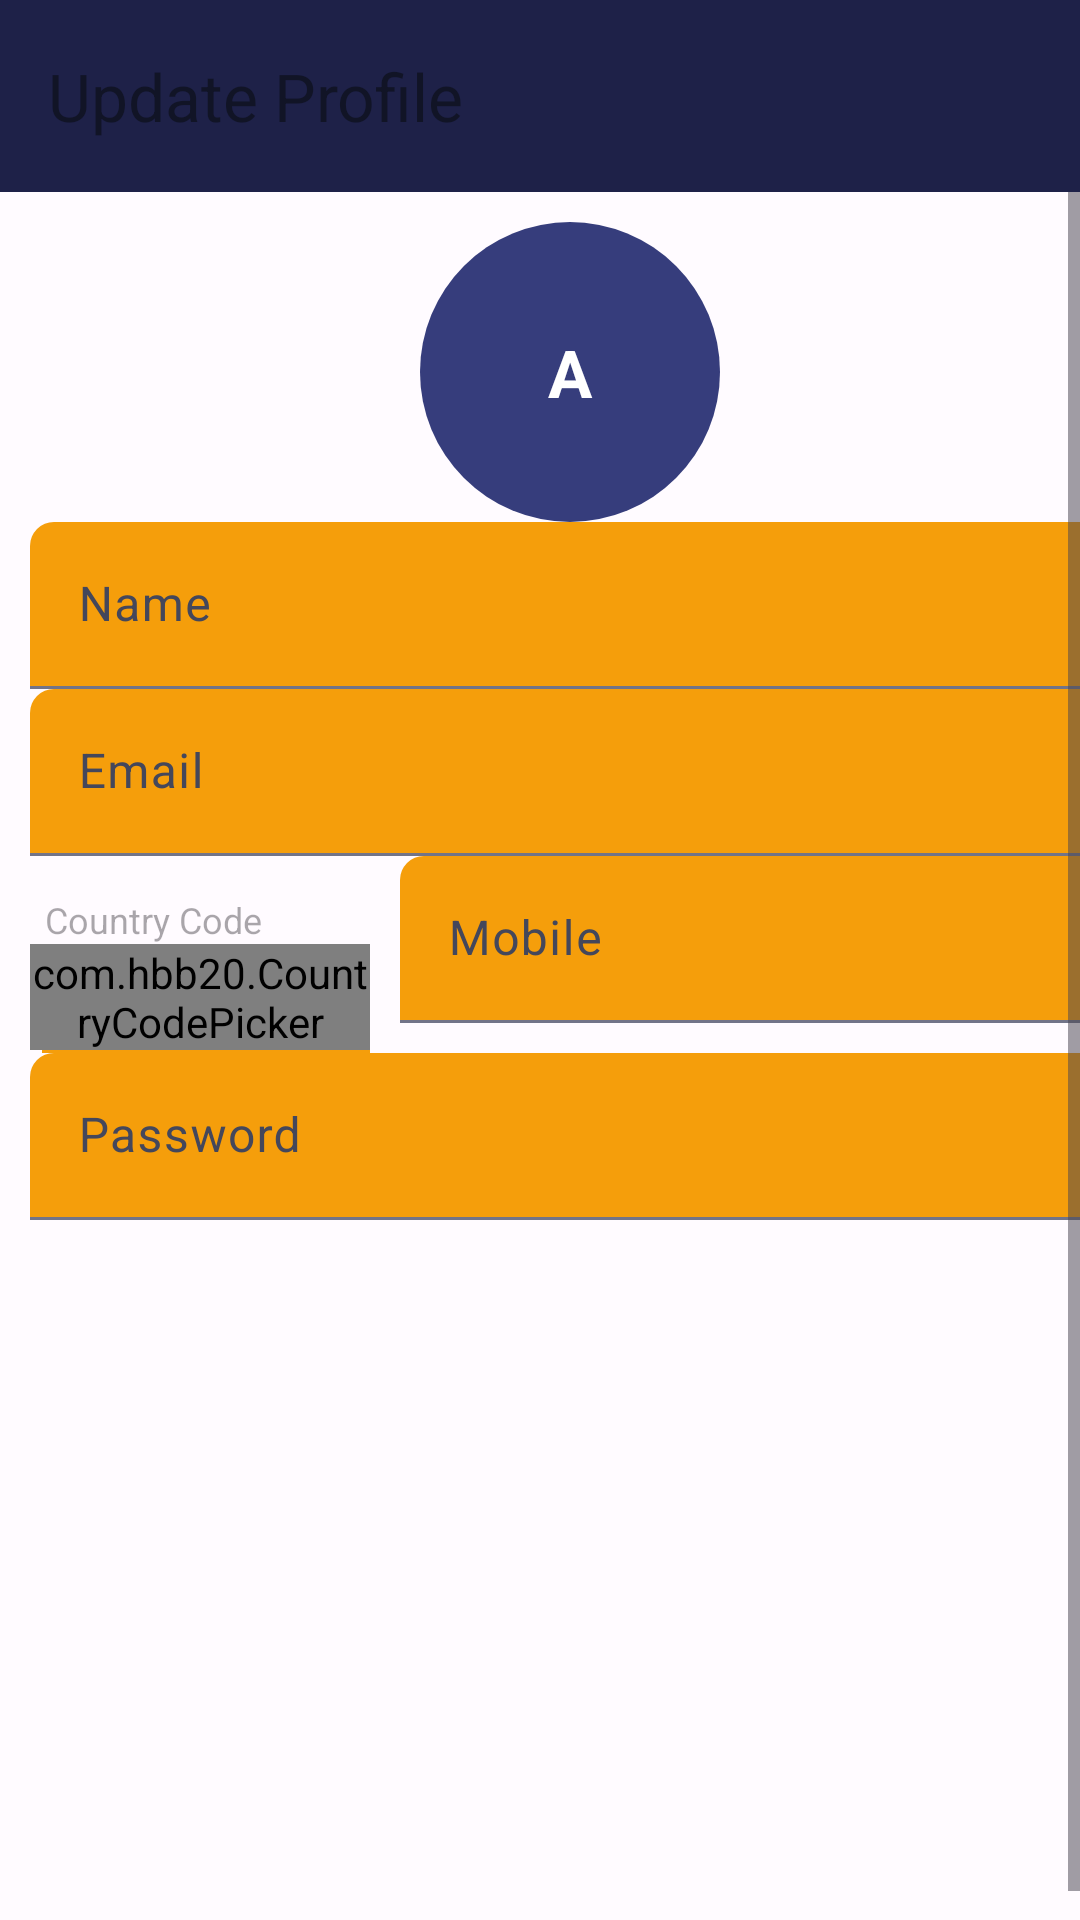

Layout XML and referenced resources for this Android screen:
<!-- AndroidManifest.xml: activity theme AppTheme.NoActionBar -->
<!-- res/layout/activity_profile.xml -->
<?xml version="1.0" encoding="utf-8"?>
<LinearLayout
    xmlns:android="http://schemas.android.com/apk/res/android"
    xmlns:app="http://schemas.android.com/apk/res-auto"
    xmlns:tools="http://schemas.android.com/tools"
    android:layout_width="match_parent"
    android:layout_height="match_parent"
    android:orientation="vertical"
    tools:context=".activity.ProfileActivity">

    <androidx.appcompat.widget.Toolbar
        android:id="@+id/toolbar"
        android:layout_width="fill_parent"
        android:layout_height="?actionBarSize"
        android:gravity="center_vertical"
        android:background="@color/colorPrimary"
        app:layout_collapseMode="pin"
        app:layout_scrollFlags="enterAlways|scroll"
        app:title="Update Profile"
        app:theme="@style/ToolbarTheme"/>

    <ScrollView
        android:layout_width="match_parent"
        android:layout_height="match_parent"
        android:fillViewport="true">

        <LinearLayout
            android:layout_width="match_parent"
            android:layout_height="wrap_content"
            android:layout_margin="10dp"
            android:orientation="vertical">

            <TextView
                android:id="@+id/profileTv"
                android:layout_width="100dp"
                android:layout_height="100dp"
                android:textStyle="bold"
                android:textSize="22sp"
                android:text="@string/app_name"
                android:maxLength="1"
                android:textAllCaps="true"
                android:gravity="center_horizontal|center_vertical"
                android:layout_gravity="center_horizontal|center_vertical"
                android:textColor="@color/white"
                android:background="@drawable/bg_profile"/>

            <com.mikhaellopez.circularimageview.CircularImageView
                android:visibility="gone"
                android:id="@+id/profileIv"
                android:layout_width="100dp"
                android:layout_height="100dp"
                android:layout_gravity="center_horizontal"
                android:src="@drawable/ic_user"
                app:civ_border="true"
                app:civ_border_color="@color/grey_10"
                app:civ_shadow="true"
                app:civ_shadow_radius="0dp"
                app:civ_border_width="@dimen/spacing_xsmall"/>

            <com.google.android.material.textfield.TextInputLayout
                android:id="@+id/textInputName"
                style="@style/parent"
                android:layout_marginTop="@dimen/loginViewsMargin">
                <EditText
                    android:id="@+id/editTextName"
                    style="@style/modifiedEditText"
                    android:inputType="textPersonName"
                    android:maxLines="1"
                    android:hint="Name"/>
            </com.google.android.material.textfield.TextInputLayout>

            <com.google.android.material.textfield.TextInputLayout
                android:id="@+id/textInputEmail"
                style="@style/parent"
                android:layout_marginTop="@dimen/loginViewsMargin">
                <EditText
                    android:id="@+id/editTextEmail"
                    style="@style/modifiedEditText"
                    android:inputType="textEmailAddress"
                    android:maxLines="1"
                    android:hint="@string/login_email_hint"
                    android:enabled="false"/>
            </com.google.android.material.textfield.TextInputLayout>

            <LinearLayout
                android:layout_width="match_parent"
                android:layout_height="wrap_content"
                android:orientation="horizontal">
                <LinearLayout
                    android:orientation="vertical"
                    android:layout_width="match_parent"
                    android:layout_height="wrap_content"
                    android:layout_weight="2"
                    android:layout_marginTop="13dp">
                    <TextView
                        android:layout_width="match_parent"
                        android:layout_height="wrap_content"
                        android:text="Country Code"
                        android:textAlignment="textStart"
                        android:textSize="12sp"
                        android:textColor="?android:textColorHint"
                        android:layout_marginStart="5dp"
                        android:layout_marginEnd="0dp"/>
                    <com.hbb20.CountryCodePicker
                        android:id="@+id/countryCodePicker"
                        android:layout_width="match_parent"
                        android:layout_height="wrap_content"
                        app:ccp_defaultPhoneCode="91"
                        app:ccp_showNameCode="false"
                        app:ccp_showFlag="true"
                        app:ccp_showPhoneCode="true"
                        app:ccp_textSize="@dimen/newsMoreTextSize"
                        android:enabled="false"
                        app:ccp_autoDetectCountry="true"/>
                    <View
                        android:layout_width="match_parent"
                        android:layout_height="1dp"
                        android:layout_marginStart="4dp"
                        android:layout_marginEnd="0dp"
                        android:background="@color/colorAccent"/>
                </LinearLayout>
                <View
                    android:layout_width="10dp"
                    android:layout_height="1dp"/>
                <com.google.android.material.textfield.TextInputLayout
                    android:id="@+id/textInputMobile"
                    android:layout_width="match_parent"
                    android:layout_height="wrap_content"
                    android:layout_weight="1"
                    android:layout_marginTop="@dimen/loginViewsMargin">
                    <EditText
                        android:id="@+id/editTextMobile"
                        style="@style/modifiedEditText"
                        android:inputType="phone"
                        android:maxLines="1"
                        android:hint="Mobile"
                        android:enabled="false"/>
                </com.google.android.material.textfield.TextInputLayout>
            </LinearLayout>

            <LinearLayout
                android:layout_width="match_parent"
                android:layout_height="wrap_content"
                android:orientation="horizontal"
                android:visibility="gone">
                <com.google.android.material.textfield.TextInputLayout
                    android:id="@+id/textInputWhatsApp"
                    style="@style/parent"
                    android:layout_marginTop="@dimen/loginViewsMargin">
                    <EditText
                        android:id="@+id/editTextWhatsApp"
                        style="@style/modifiedEditText"
                        android:inputType="phone"
                        android:maxLines="1"
                        android:hint="WhatsApp"/>
                </com.google.android.material.textfield.TextInputLayout>
            </LinearLayout>

            <com.google.android.material.textfield.TextInputLayout
                android:id="@+id/textInputPassword"
                style="@style/parent"
                android:layout_marginTop="@dimen/loginViewsMargin">
                <EditText
                    android:id="@+id/editTextPassword"
                    style="@style/modifiedEditText"
                    android:hint="@string/login_password_hint"
                    android:maxLines="1"
                    android:inputType="textPassword"/>
            </com.google.android.material.textfield.TextInputLayout>

            <br.com.simplepass.loading_button_lib.customViews.CircularProgressButton
                android:id="@+id/saveButton"
                style="@style/loginButton"
                app:spinning_bar_width="4dp"
                app:spinning_bar_color="#FFF"
                android:text="Save"
                android:layout_gravity="center_horizontal"
                android:layout_marginTop="@dimen/loginViewsMargin"
                app:initialCornerAngle="27dp"
                app:spinning_bar_padding="6dp"/>

        </LinearLayout>

    </ScrollView>

</LinearLayout>
<!-- resources referenced by this layout -->
<resources>
  <color name="colorAccent">@color/ludo_secondary</color>
  <color name="colorPrimary">@color/ludo_primary</color>
  <color name="white">#FFFFFFFF</color>
  <dimen name="spacing_xsmall">2dp</dimen>
  <string name="app_name">African Ludo</string>
  <string name="login_email_hint">Email</string>
  <string name="login_password_hint">Password</string>
  <style name="ToolbarTheme" parent="ThemeOverlay.Material3.Toolbar">
          <item name="titleTextColor">@color/ludo_on_surface</item>
      </style>
  <style name="loginButton" parent="Widget.Ludo.Button">
          <item name="android:textColor">@color/ludo_on_primary</item>
      </style>
  <style name="modifiedEditText" parent="parent">
          <item name="android:textSize">16sp</item>
          <item name="android:backgroundTint">@color/ludo_secondary</item>
      </style>
  <style name="parent">
          <item name="android:layout_width">match_parent</item>
          <item name="android:layout_height">wrap_content</item>
      </style>
  <style name="AppTheme.NoActionBar" parent="Theme.Ludo">
          <item name="windowActionBar">false</item>
          <item name="windowNoTitle">true</item>
      </style>
  <color name="ludo_secondary">#F59E0B</color>
  <color name="ludo_primary">#1E2148</color>
  <color name="colorPrimaryDark">@color/ludo_primary_container</color>
  <color name="ludo_on_surface">#111426</color>
  <style name="Widget.Ludo.Button" parent="Widget.Material3.Button">
          <item name="shapeAppearance">@style/ShapeAppearance.Material3.MediumComponent</item>
      </style>
  <color name="ludo_on_primary">#FFFFFFFF</color>
  <color name="ludo_primary_container">#363D7C</color>
  <color name="ludo_on_primary_container">#E4E7FF</color>
  <color name="ludo_on_secondary">#1C1300</color>
  <color name="ludo_secondary_container">#FFE0A3</color>
  <color name="ludo_on_secondary_container">#231500</color>
  <color name="ludo_tertiary">#1B5E20</color>
  <color name="ludo_on_tertiary">#FFFFFF</color>
  <color name="ludo_tertiary_container">#2E7D32</color>
  <color name="ludo_on_tertiary_container">#E6FFE7</color>
  <color name="ludo_error">#BA1A1A</color>
  <color name="ludo_on_error">#FFFFFF</color>
  <color name="ludo_error_container">#FFDAD6</color>
  <color name="ludo_on_error_container">#410002</color>
  <color name="ludo_background">#FFFBFF</color>
  <color name="ludo_on_background">#111426</color>
  <color name="ludo_surface">#F7F7FB</color>
  <color name="ludo_surface_variant">#E1E2EC</color>
  <color name="ludo_on_surface_variant">#44475B</color>
  <color name="ludo_outline">#727488</color>
  <color name="ludo_outline_variant">#C7C8D6</color>
  <color name="ludo_inverse_surface">#292C43</color>
  <color name="ludo_inverse_on_surface">#F1F1FA</color>
  <color name="ludo_inverse_primary">#BEC2FF</color>
  <style name="TextStyle.Ludo.HeadlineMedium" parent="TextAppearance.Material3.HeadlineMedium">
          <item name="fontFamily">@font/inter</item>
      </style>
  <style name="TextStyle.Ludo.BodyLarge" parent="TextAppearance.Material3.BodyLarge">
          <item name="fontFamily">@font/inter</item>
      </style>
  <style name="TextStyle.Ludo.BodyMedium" parent="TextAppearance.Material3.BodyMedium">
          <item name="fontFamily">@font/inter</item>
      </style>
  <style name="TextStyle.Ludo.TitleLarge" parent="TextAppearance.Material3.TitleLarge">
          <item name="fontFamily">@font/inter</item>
      </style>
  <style name="TextStyle.Ludo.TitleMedium" parent="TextAppearance.Material3.TitleMedium">
          <item name="fontFamily">@font/inter</item>
      </style>
  <style name="TextStyle.Ludo.LabelLarge" parent="TextAppearance.Material3.LabelLarge">
          <item name="fontFamily">@font/inter</item>
      </style>
  <style name="TextStyle.Ludo.LabelMedium" parent="TextAppearance.Material3.LabelMedium">
          <item name="fontFamily">@font/inter</item>
      </style>
  <style name="Animation.Ludo.App" parent="Animation.Material3.DynamicColorsFade" />
</resources>
